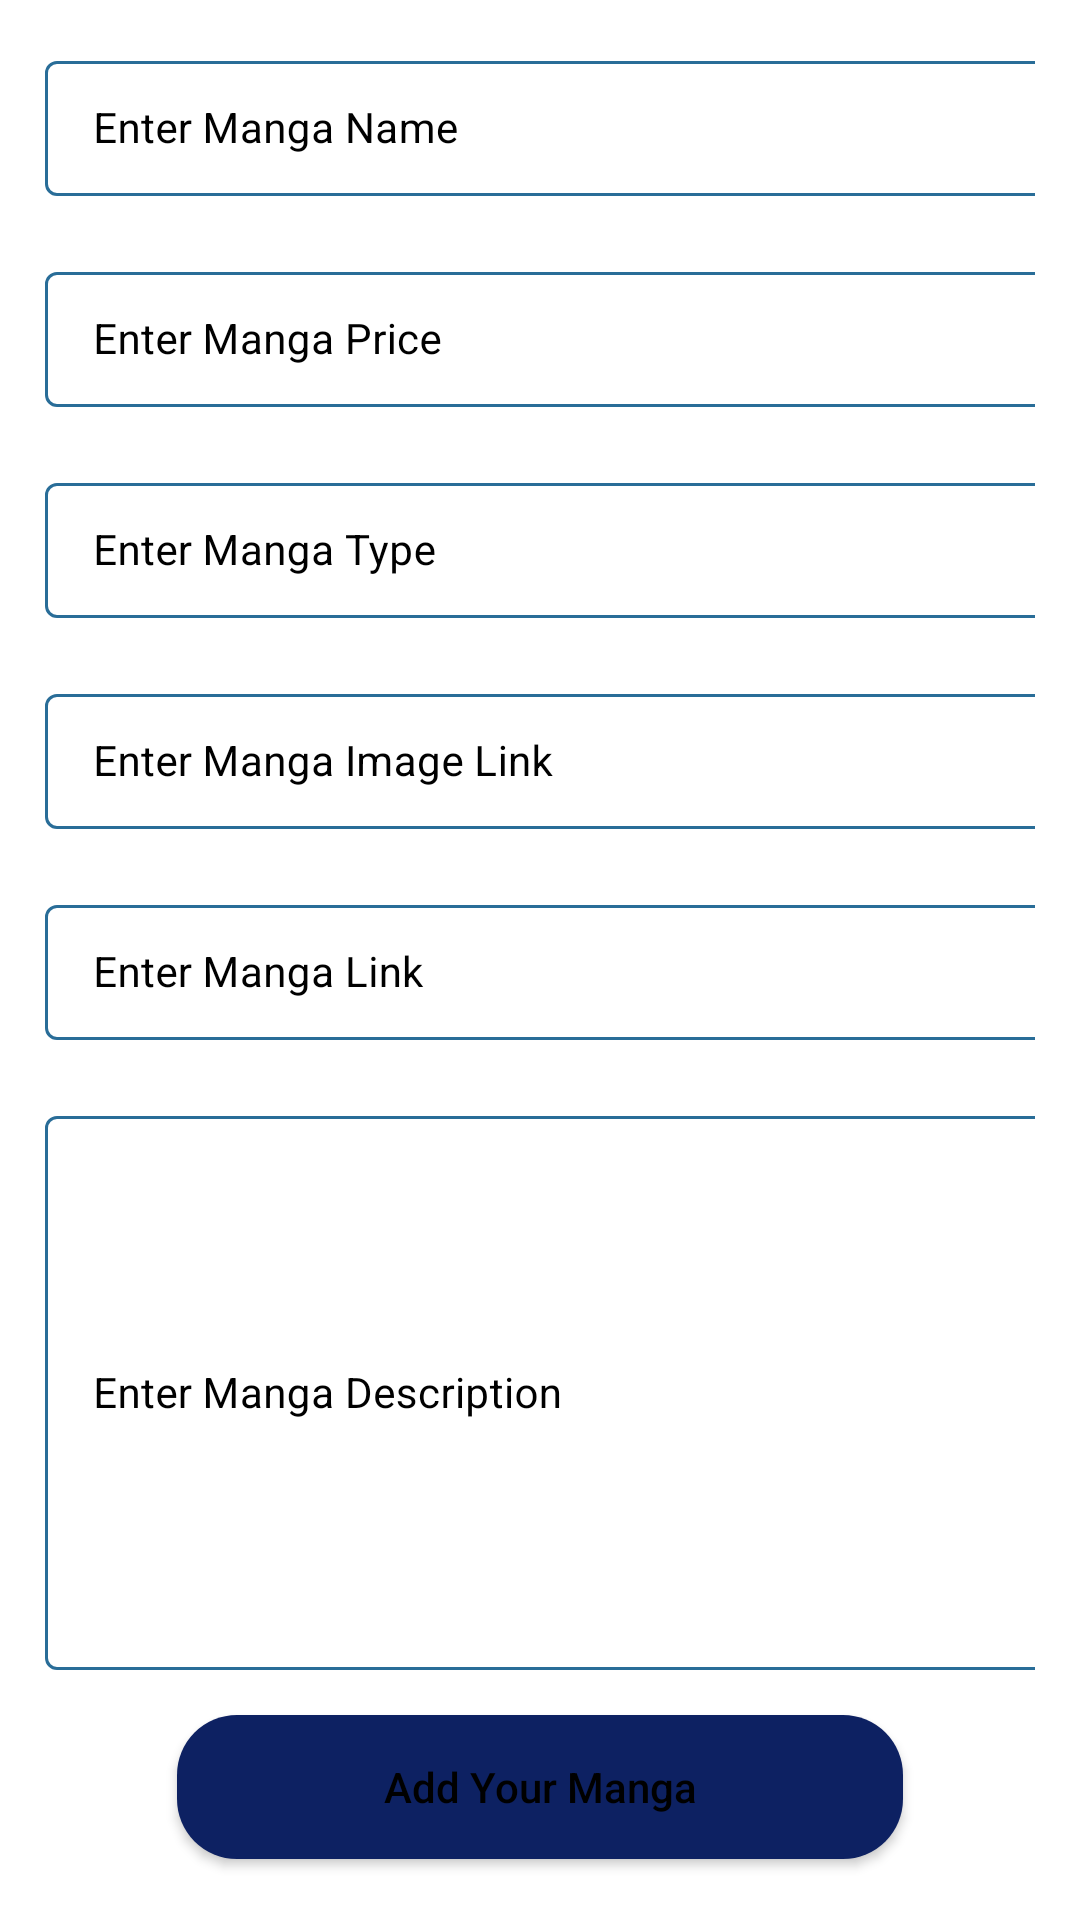

This screen was rendered from an Android layout file. Write that file and the resources it references.
<!-- AndroidManifest.xml: application theme Theme.peeradech.p.project_crud_firebase -->
<!-- res/layout/activity_add_manga.xml -->
<?xml version="1.0" encoding="utf-8"?>
<ScrollView xmlns:android="http://schemas.android.com/apk/res/android"
    xmlns:app="http://schemas.android.com/apk/res-auto"
    xmlns:tools="http://schemas.android.com/tools"
    android:layout_width="match_parent"
    android:layout_height="match_parent"
    android:background="@color/white"
    tools:context=".AddMangaActivity">

    <RelativeLayout
        android:layout_width="match_parent"
        android:layout_height="wrap_content">

        <LinearLayout
            android:layout_width="match_parent"
            android:layout_height="wrap_content"
            android:orientation="vertical">

            
            <com.google.android.material.textfield.TextInputLayout
                android:id="@+id/idTILMangaName"
                style="@style/LoginTextInputLayoutStyle"
                android:layout_width="match_parent"
                android:layout_height="wrap_content"
                android:layout_marginLeft="10dp"
                android:layout_marginTop="10dp"
                android:layout_marginRight="10dp"
                android:hint="@string/enter_Manga_name"
                android:padding="5dp"
                android:textColorHint="@color/black"
                app:hintTextColor="@color/black">

                <com.google.android.material.textfield.TextInputEditText
                    android:id="@+id/idEdtMangaName"
                    android:layout_width="347dp"
                    android:layout_height="match_parent"
                    android:ems="10"
                    android:importantForAutofill="no"
                    android:inputType="textImeMultiLine|textMultiLine"
                    android:textColor="@color/black"
                    android:textColorHint="@color/white"
                    android:textSize="14sp" />
            </com.google.android.material.textfield.TextInputLayout>

            
            <com.google.android.material.textfield.TextInputLayout
                android:id="@+id/idTILMangaPrice"
                style="@style/LoginTextInputLayoutStyle"
                android:layout_width="match_parent"
                android:layout_height="wrap_content"
                android:layout_marginLeft="10dp"
                android:layout_marginTop="10dp"
                android:layout_marginRight="10dp"
                android:hint="@string/enter_Manga_price"
                android:padding="5dp"
                android:textColorHint="@color/black"
                app:boxStrokeColor="@color/purple_200"
                app:hintTextColor="@color/black">

                <com.google.android.material.textfield.TextInputEditText
                    android:id="@+id/idEdtMangaPrice"
                    android:layout_width="347dp"
                    android:layout_height="match_parent"
                    android:ems="10"
                    android:importantForAutofill="no"
                    android:inputType="phone"
                    android:textColor="@color/black"
                    android:textColorHint="@color/white"
                    android:textSize="14sp"
                    app:boxStrokeColor="@color/purple_200" />
            </com.google.android.material.textfield.TextInputLayout>

            
            <com.google.android.material.textfield.TextInputLayout
                android:id="@+id/idTILMangaSuitedFor"
                style="@style/LoginTextInputLayoutStyle"
                android:layout_width="match_parent"
                android:layout_height="wrap_content"
                android:layout_marginLeft="10dp"
                android:layout_marginTop="10dp"
                android:layout_marginRight="10dp"
                android:hint="@string/enter_Manga_suited_for"
                android:padding="5dp"
                android:textColorHint="@color/black"
                app:hintTextColor="@color/black">

                <com.google.android.material.textfield.TextInputEditText
                    android:id="@+id/idEdtSuitedFor"
                    android:layout_width="347dp"
                    android:layout_height="match_parent"
                    android:ems="10"
                    android:importantForAutofill="no"
                    android:inputType="textImeMultiLine|textMultiLine"
                    android:textColor="@color/black"
                    android:textColorHint="@color/white"
                    android:textSize="14sp" />
            </com.google.android.material.textfield.TextInputLayout>

            
            <com.google.android.material.textfield.TextInputLayout
                android:id="@+id/idTILMangaImageLink"
                style="@style/LoginTextInputLayoutStyle"
                android:layout_width="match_parent"
                android:layout_height="wrap_content"
                android:layout_marginLeft="10dp"
                android:layout_marginTop="10dp"
                android:layout_marginRight="10dp"
                android:hint="@string/enter_Manga_image_link"
                android:padding="5dp"
                android:textColorHint="@color/black"
                app:hintTextColor="@color/black">

                <com.google.android.material.textfield.TextInputEditText
                    android:id="@+id/idEdtMangaImageLink"
                    android:layout_width="347dp"
                    android:layout_height="match_parent"
                    android:ems="10"
                    android:importantForAutofill="no"
                    android:inputType="textImeMultiLine|textMultiLine"
                    android:textColor="@color/black"
                    android:textColorHint="@color/white"
                    android:textSize="14sp" />
            </com.google.android.material.textfield.TextInputLayout>

            
            <com.google.android.material.textfield.TextInputLayout
                android:id="@+id/idTILMangaLink"
                style="@style/LoginTextInputLayoutStyle"
                android:layout_width="match_parent"
                android:layout_height="wrap_content"
                android:layout_marginLeft="10dp"
                android:layout_marginTop="10dp"
                android:layout_marginRight="10dp"
                android:hint="@string/enter_Manga_link"
                android:padding="5dp"
                android:textColorHint="@color/black"
                app:hintTextColor="@color/black">

                <com.google.android.material.textfield.TextInputEditText
                    android:id="@+id/idEdtMangaLink"
                    android:layout_width="347dp"
                    android:layout_height="match_parent"
                    android:ems="10"
                    android:importantForAutofill="no"
                    android:inputType="textImeMultiLine|textMultiLine"
                    android:textColor="@color/black"
                    android:textColorHint="@color/white"
                    android:textSize="14sp" />
            </com.google.android.material.textfield.TextInputLayout>


            
            <com.google.android.material.textfield.TextInputLayout
                android:id="@+id/idTILMangaDescription"
                style="@style/LoginTextInputLayoutStyle"
                android:layout_width="match_parent"
                android:layout_height="200dp"
                android:layout_marginLeft="10dp"
                android:layout_marginTop="10dp"
                android:layout_marginRight="10dp"
                android:hint="@string/enter_Manga_description"
                android:padding="5dp"
                android:textColorHint="@color/black"
                app:hintTextColor="@color/black">

                <com.google.android.material.textfield.TextInputEditText
                    android:id="@+id/idEdtMangaDescription"
                    android:layout_width="347dp"
                    android:layout_height="match_parent"
                    android:ems="10"
                    android:importantForAutofill="no"
                    android:inputType="textImeMultiLine|textMultiLine"
                    android:textColor="@color/black"
                    android:textColorHint="@color/white"
                    android:textSize="14sp" />
            </com.google.android.material.textfield.TextInputLayout>

            
            <Button
                android:id="@+id/idBtnAddManga"
                android:layout_width="242dp"
                android:layout_height="wrap_content"
                android:layout_gravity="center"
                android:layout_marginStart="10dp"
                android:layout_marginTop="10dp"
                android:layout_marginEnd="10dp"
                android:layout_marginBottom="10dp"
                android:background="@drawable/button_back"
                android:text="@string/add_your_Manga"
                android:textAllCaps="false"
                android:textColor="@color/black"
                />


        </LinearLayout>

        
        <ProgressBar
            android:id="@+id/idPBLoading"
            android:layout_width="wrap_content"
            android:layout_height="wrap_content"
            android:layout_centerInParent="true"
            android:layout_gravity="center"
            android:indeterminate="true"
            android:indeterminateDrawable="@drawable/progress_back"
            android:visibility="gone" />

    </RelativeLayout>
</ScrollView>
<!-- resources referenced by this layout -->
<resources>
  <color name="black">#FF000000</color>
  <color name="purple_200">#296D98</color>
  <color name="white">#FFFFFFFF</color>
  <!-- drawable button_back (drawable) -->
  <?xml version="1.0" encoding="utf-8"?>
  <shape xmlns:android="http://schemas.android.com/apk/res/android"
      android:shape="rectangle">
      
      <corners android:radius="20dp" />
      
      <solid android:color="@color/dark_blue_shade" />
  
  </shape>
  <!-- drawable progress_back (drawable) -->
  <?xml version="1.0" encoding="utf-8"?>
  <rotate xmlns:android="http://schemas.android.com/apk/res/android"
      android:fromDegrees="0"
      android:pivotX="50%"
      android:pivotY="50%"
      android:toDegrees="360">
  
      
      <shape
          android:innerRadiusRatio="3"
          android:shape="ring"
          android:thicknessRatio="8"
          android:useLevel="false">
  
          
          <size
              android:width="76dip"
              android:height="76dip" />
  
          
          <gradient
              android:angle="0"
              android:endColor="#00ffffff"
              android:startColor="@color/deep_red"
              android:type="sweep"
              android:useLevel="false" />
      </shape>
  
  </rotate>
  <string name="add_your_Manga">Add Your Manga</string>
  <string name="enter_Manga_description">Enter Manga Description</string>
  <string name="enter_Manga_image_link">Enter Manga Image Link</string>
  <string name="enter_Manga_link">Enter Manga Link</string>
  <string name="enter_Manga_name">Enter Manga Name</string>
  <string name="enter_Manga_price">Enter Manga Price</string>
  <string name="enter_Manga_suited_for">Enter Manga Type</string>
  <style name="LoginTextInputLayoutStyle" parent="Widget.MaterialComponents.TextInputLayout.OutlinedBox.Dense">
          <item name="boxStrokeColor">#296D98</item>
          <item name="boxStrokeWidth">1dp</item>
      </style>
  <style name="Theme.peeradech.p.project_crud_firebase" parent="Theme.MaterialComponents.DayNight.DarkActionBar">
          
          <item name="colorPrimary">@color/purple_500</item>
          <item name="colorPrimaryVariant">@color/purple_700</item>
          <item name="colorOnPrimary">@color/white</item>
          
          <item name="colorSecondary">@color/teal_200</item>
          <item name="colorSecondaryVariant">@color/teal_700</item>
          <item name="colorOnSecondary">@color/black</item>
          
          <item name="android:statusBarColor" tools:targetApi="l">?attr/colorPrimaryVariant</item>
          
      </style>
  <color name="dark_blue_shade">#0D2162</color>
  <color name="deep_red">#8B0000</color>
  <color name="purple_500">#296D98</color>
  <color name="purple_700">#296D98</color>
  <color name="teal_200">#FF03DAC5</color>
  <color name="teal_700">#FF018786</color>
</resources>
